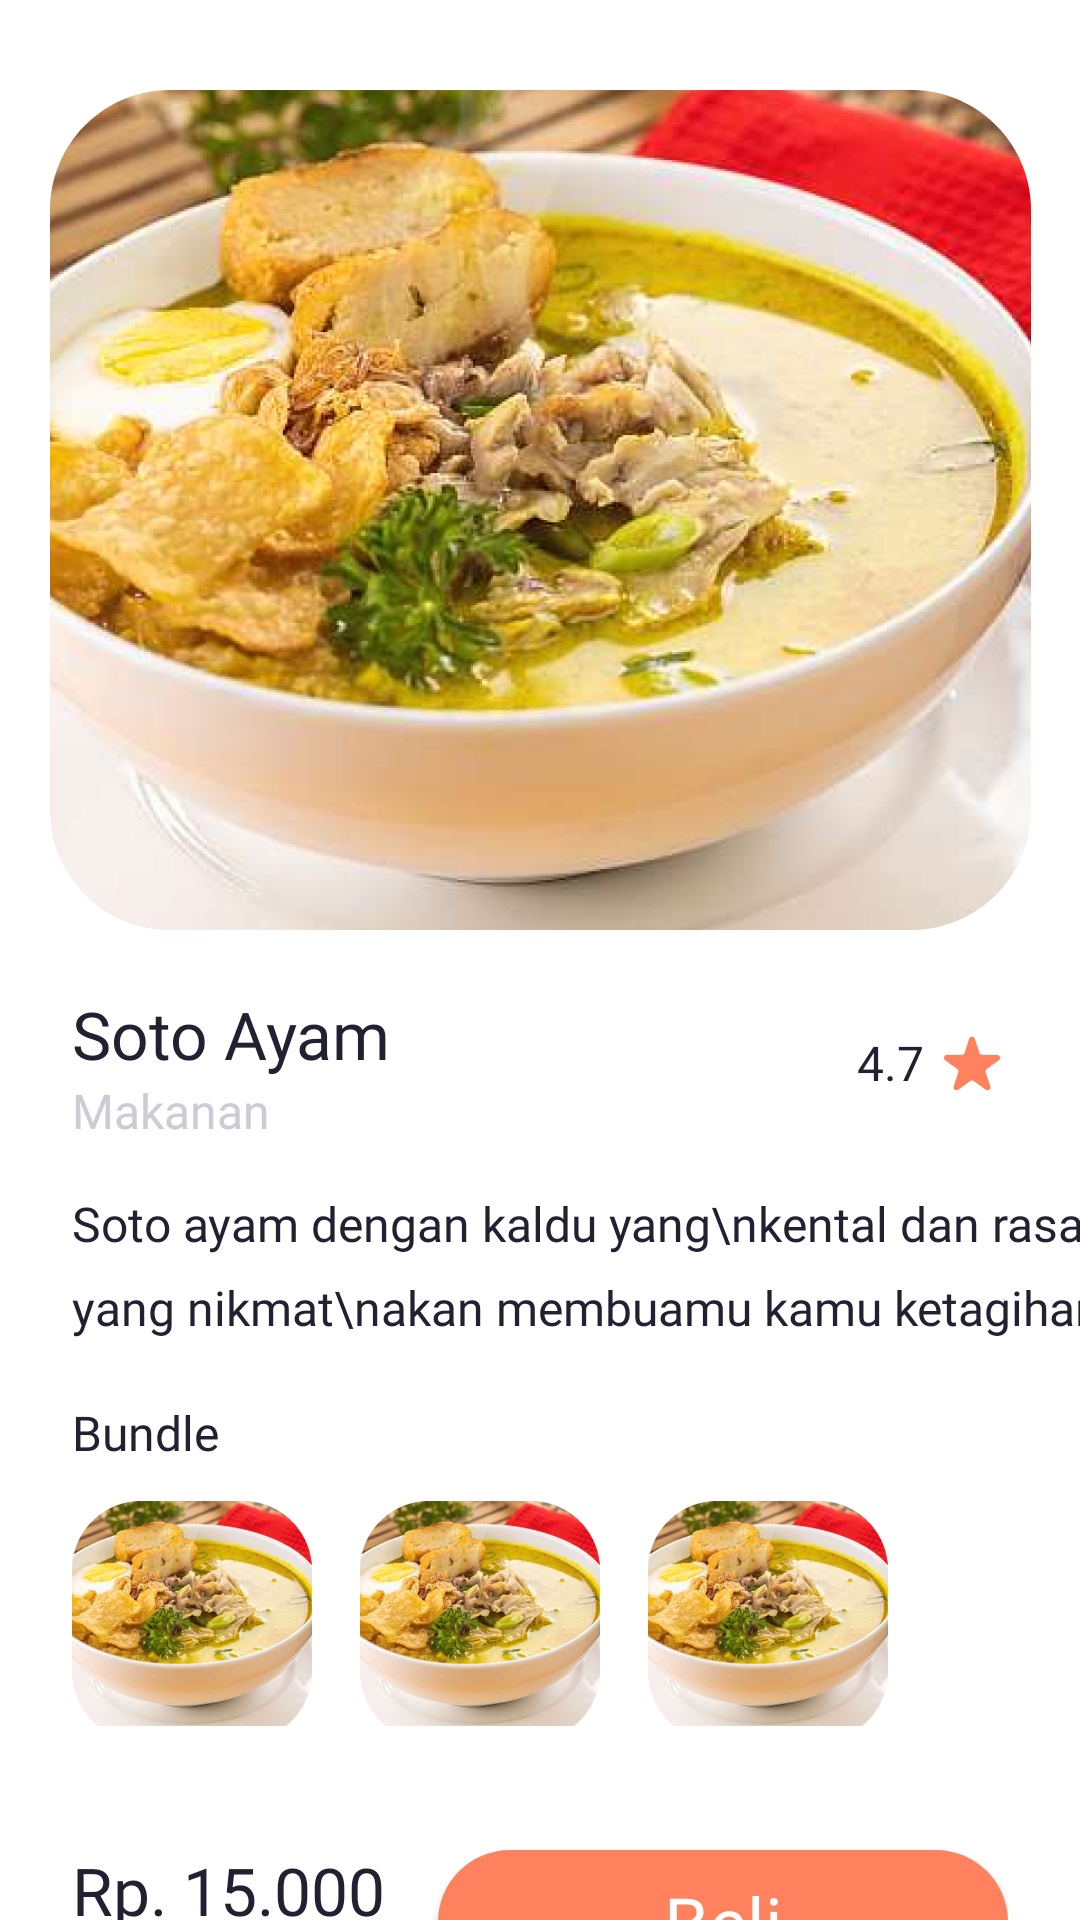

Here is an Android app screen rendered from its layout file. Give the layout XML and the strings, colors and styles it references.
<!-- AndroidManifest.xml: application theme Theme.TugasMobileIqbal -->
<!-- res/layout/activity_details3.xml -->
<?xml version="1.0" encoding="utf-8"?>
<androidx.constraintlayout.widget.ConstraintLayout xmlns:android="http://schemas.android.com/apk/res/android"
    xmlns:app="http://schemas.android.com/apk/res-auto"
    xmlns:tools="http://schemas.android.com/tools"
    android:layout_width="match_parent"
    android:layout_height="match_parent"
    tools:context=".DetailsActivity3">


    <ImageView
        android:id="@+id/imageView2"
        android:layout_width="wrap_content"
        android:layout_height="wrap_content"
        android:src="@drawable/sotobesar"
        android:layout_marginTop="30dp"
        app:layout_constraintEnd_toEndOf="parent"
        app:layout_constraintStart_toStartOf="parent"
        app:layout_constraintTop_toTopOf="parent"/>

    <LinearLayout
        android:id="@+id/foodOrange"
        android:layout_width="match_parent"
        android:layout_height="wrap_content"
        android:layout_marginRight="24dp"
        android:layout_marginLeft="24dp"
        android:layout_marginTop="20dp"
        android:orientation="horizontal"
        android:gravity="center_vertical"
        app:layout_constraintEnd_toEndOf="parent"
        app:layout_constraintStart_toStartOf="parent"
        app:layout_constraintTop_toBottomOf="@id/imageView2">


        <LinearLayout
            android:layout_weight="1"
            android:layout_width="wrap_content"
            android:layout_height="wrap_content"
            android:orientation="vertical">

            <TextView
                android:layout_width="wrap_content"
                android:layout_height="wrap_content"
                android:fontFamily="@font/pbold"
                android:text="Soto Ayam"
                android:textColor="#212131"
                android:textSize="22dp"/>

            <TextView
                android:layout_width="wrap_content"
                android:layout_height="wrap_content"
                android:fontFamily="@font/pregular"
                android:text="Makanan"
                android:textColor="#cbccd5"
                android:textSize="16dp"/>

        </LinearLayout>

        <LinearLayout
            android:layout_width="wrap_content"
            android:layout_height="wrap_content"
            android:orientation="horizontal">

            <TextView
                android:layout_width="wrap_content"
                android:layout_height="wrap_content"
                android:fontFamily="@font/pmedium"
                android:text="4.7"
                android:layout_marginRight="4dp"
                android:textColor="#212131"
                android:textSize="16dp"/>


            <ImageView
                android:layout_width="wrap_content"
                android:layout_height="wrap_content"
                android:src="@drawable/icon_star"/>

        </LinearLayout>

    </LinearLayout>

    <TextView
        android:id="@+id/imageView3"
        android:text="Soto ayam dengan kaldu yang\nkental dan rasa yang nikmat\nakan membuamu kamu ketagihan."
        android:layout_width="wrap_content"
        android:layout_height="wrap_content"
        app:layout_constraintStart_toStartOf="parent"
        app:layout_constraintTop_toBottomOf="@id/foodOrange"
        android:layout_marginLeft="24dp"
        android:layout_marginTop="16dp"
        android:fontFamily="@font/pregular"
        android:textSize="16dp"
        android:textColor="#212131"
        android:lineHeight="28dp"/>

    <LinearLayout
        android:id="@+id/linierLayout"
        android:layout_marginTop="20dp"
        android:layout_marginLeft="24dp"
        android:layout_width="match_parent"
        android:layout_height="wrap_content"
        android:orientation="vertical"
        app:layout_constraintStart_toStartOf="parent"
        app:layout_constraintTop_toBottomOf="@id/imageView3">

        <TextView
            android:layout_width="wrap_content"
            android:layout_height="wrap_content"
            android:fontFamily="@font/pbold"
            android:text="Bundle"
            android:layout_marginBottom="12dp"
            android:textColor="#212131"
            android:textSize="16dp"/>


        <LinearLayout
            android:id="@+id/foodOrange2"
            android:layout_width="match_parent"
            android:layout_height="wrap_content"
            android:orientation="horizontal"
            android:gravity="center_vertical">

            <ImageView
                android:layout_width="wrap_content"
                android:layout_height="wrap_content"
                android:layout_marginRight="16dp"
                android:src="@drawable/soto"/>

            <ImageView
                android:layout_width="wrap_content"
                android:layout_height="wrap_content"
                android:layout_marginRight="16dp"
                android:src="@drawable/soto"/>

            <ImageView
                android:layout_width="wrap_content"
                android:layout_height="wrap_content"
                android:layout_marginRight="16dp"
                android:src="@drawable/soto"/>





        </LinearLayout>

    </LinearLayout>


    <LinearLayout
        android:layout_width="match_parent"
        android:layout_height="wrap_content"
        android:orientation="horizontal"
        android:gravity="center_vertical"
        app:layout_constraintTop_toBottomOf="@+id/linierLayout"
        app:layout_constraintStart_toStartOf="parent"
        app:layout_constraintEnd_toEndOf="parent"
        android:layout_marginLeft="24dp"
        android:layout_marginRight="24dp"
        android:layout_marginTop="35dp">

        <LinearLayout
            android:layout_width="wrap_content"
            android:layout_height="wrap_content"
            android:orientation="vertical"
            android:layout_weight="1">

            <TextView
                android:layout_width="wrap_content"
                android:layout_height="wrap_content"
                android:fontFamily="@font/psemibold"
                android:text="Rp. 15.000"
                android:textColor="#212131"
                android:textSize="22dp"/>

            <TextView
                android:layout_width="wrap_content"
                android:layout_height="wrap_content"
                android:fontFamily="@font/pregular"
                android:text="/Porsi"
                android:textColor="#cbccd5"
                android:textSize="16dp"/>

        </LinearLayout>

        <androidx.appcompat.widget.AppCompatButton
            android:id="@+id/buttonbeli3"
            android:background="@drawable/bg_btn_primary"
            android:layout_width="190dp"
            android:layout_height="wrap_content"
            android:text="Beli"
            android:textColor="#fff"
            android:textSize="24dp"
            android:fontFamily="@font/psemibold"
            android:textAllCaps="false"/>


    </LinearLayout>

</androidx.constraintlayout.widget.ConstraintLayout>
<!-- resources referenced by this layout -->
<resources>
  <!-- drawable bg_btn_primary (drawable) -->
  <?xml version="1.0" encoding="utf-8"?>
  <shape xmlns:android="http://schemas.android.com/apk/res/android">
  
      <solid
          android:color="#FF815E"/>
  
      <corners
          android:radius="50dp"/>
  </shape>
  <!-- drawable icon_star: png bitmap (drawable-hdpi, 624 bytes) -->
  <!-- drawable soto: png bitmap (drawable-hdpi, 31848 bytes) -->
  <!-- drawable sotobesar: png bitmap (drawable-hdpi, 327583 bytes) -->
  <style name="Theme.TugasMobileIqbal" parent="Theme.MaterialComponents.DayNight.NoActionBar">
          
          <item name="colorPrimary">@color/purple_500</item>
          <item name="colorPrimaryVariant">@color/purple_700</item>
          <item name="colorOnPrimary">@color/white</item>
          
          <item name="colorSecondary">@color/teal_200</item>
          <item name="colorSecondaryVariant">@color/teal_700</item>
          <item name="colorOnSecondary">@color/black</item>
          
          <item name="android:statusBarColor" tools:targetApi="l">#000</item>
          
      </style>
  <!-- not gathered from this repository: default colours our renderer supplied (Android Studio template values) -->
  <color name="purple_500">#FF6200EE</color>
  <color name="purple_700">#FF3700B3</color>
  <color name="teal_200">#FF03DAC5</color>
  <color name="teal_700">#FF018786</color>
  <color name="black">#FF000000</color>
  <color name="white">#FFFFFFFF</color>
</resources>
